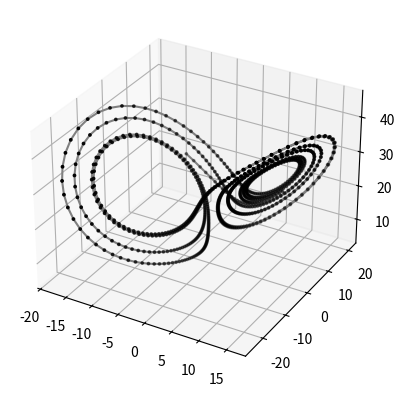

The script that saved this image:

# RK4 on Lorenz 1963 - 3D plot !

import numpy as np
import matplotlib.pyplot as plt


#----- rk4singlestep
def rk4singlestep(fun, dt, t0, y0):

  f1 = fun(t0, y0)
  f2 = fun(t0 + dt / 2., y0 + (dt / 2.) * f1)
  f3 = fun(t0 + dt / 2., y0 + (dt / 2.) * f2)
  f4 = fun(t0 + dt, y0 + dt * f3)
  
  yout = y0 + (dt / 6.) * (f1 + 2. * f2 + 2. * f3 + f4)
  
  return yout


#----- lorenz
def lorenz(t, y):
  
  x_dot = sigma * (y[1] - y[0])
  y_dot = y[0] * (rho - y[2]) - y[1]
  z_dot = y[0] * y[1] - beta * y[2]
  
  return np.array([x_dot, y_dot, z_dot])


sigma = 10
beta = 8. / 3.
rho = 28.

# Initial condition
y0 = [-8., 8, 27.]

dt = 0.01

tin = 0
yin = y0

traj = [yin]
t = [tin]

while tin <= 10:

  yin = rk4singlestep(lorenz, dt, tin, yin)
  
  tin += dt
  
  traj.append(list(yin))
  t.append(tin)

traj = np.array(traj)

print(traj)

ax = plt.figure().add_subplot(projection = '3d')
ax.scatter(traj[:, 0], traj[:, 1], traj[:, 2], s = 3, color = 'k')
ax.plot(traj[:, 0], traj[:, 1], traj[:, 2], color = 'gray')

plt.show()


